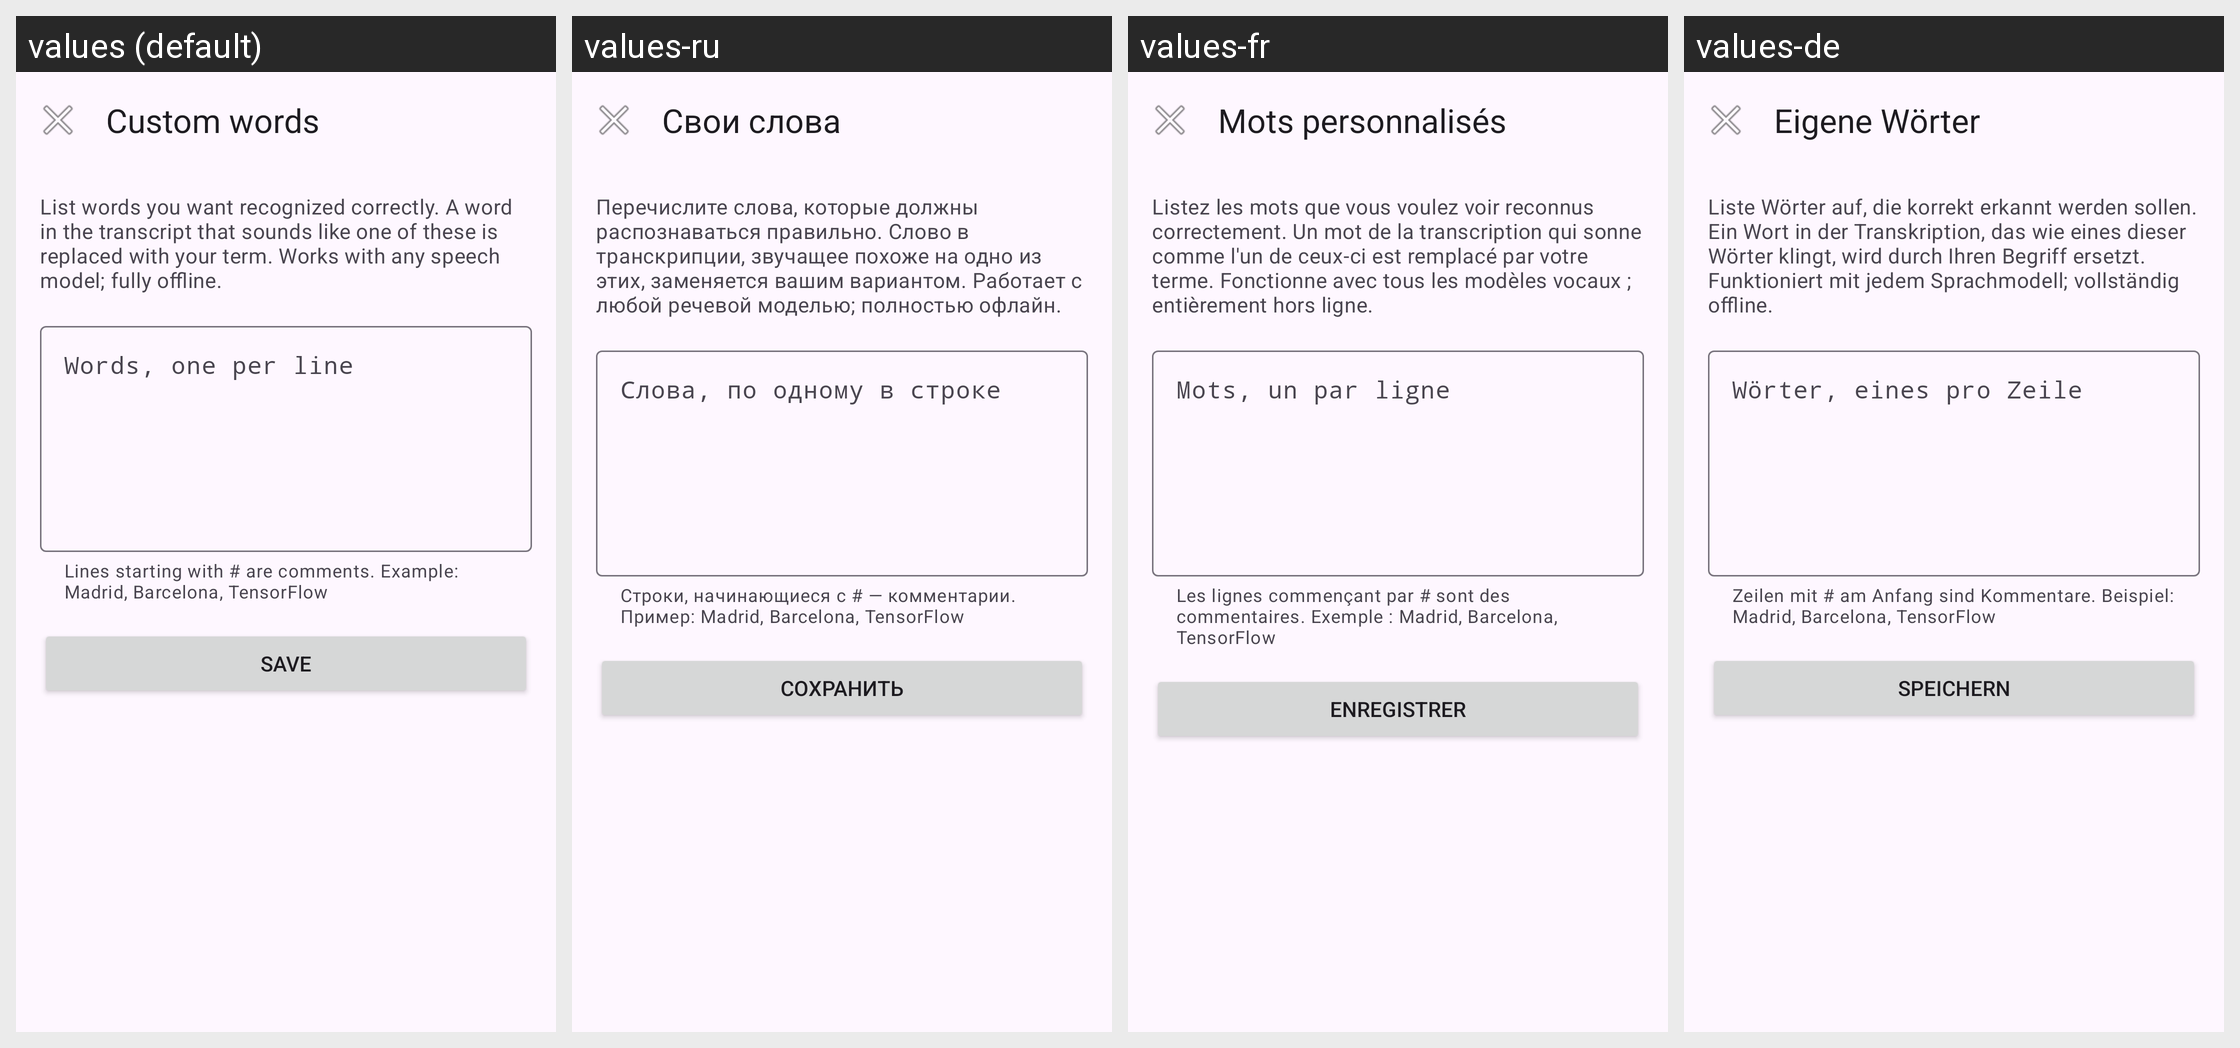

The Android screen above is rendered under several locales of the same app. Produce the string resources it draws, with the default and per-locale values.
Android screen res/layout/activity_custom_words.xml rendered under 4 locales, left to right: values (default), values-ru, values-fr, values-de. Device: Nexus 5 (rendered at 1080×1920; each locale shown at half size, 540×960, under a caption strip naming it); theme AppTheme.
Other locales in the repository, not shown: values-es, values-it, values-pt.
Strings drawn on this screen, with the default value and each locale's value (text and hints the layout hard-codes, and strings that could not be matched under every locale, appear in the picture but are not listed):

cw_title
  values: Custom words
  values-ru: Свои слова
  values-fr: Mots personnalisés
  values-de: Eigene Wörter

cw_subtitle
  values: List words you want recognized correctly. A word in the transcript that sounds like one of these is replaced with your term. Works with any speech model; fully offline.
  values-ru: Перечислите слова, которые должны распознаваться правильно. Слово в транскрипции, звучащее похоже на одно из этих, заменяется вашим вариантом. Работает с любой речевой моделью; полностью офлайн.
  values-fr: Listez les mots que vous voulez voir reconnus correctement. Un mot de la transcription qui sonne comme l'un de ceux-ci est remplacé par votre terme. Fonctionne avec tous les modèles vocaux ; entièrement hors ligne.
  values-de: Liste Wörter auf, die korrekt erkannt werden sollen. Ein Wort in der Transkription, das wie eines dieser Wörter klingt, wird durch Ihren Begriff ersetzt. Funktioniert mit jedem Sprachmodell; vollständig offline.

cw_hint
  values: Words, one per line
  values-ru: Слова, по одному в строке
  values-fr: Mots, un par ligne
  values-de: Wörter, eines pro Zeile

cw_helper
  values: Lines starting with # are comments. Example: Madrid, Barcelona, TensorFlow
  values-ru: Строки, начинающиеся с # — комментарии. Пример: Madrid, Barcelona, TensorFlow
  values-fr: Les lignes commençant par # sont des commentaires. Exemple : Madrid, Barcelona, TensorFlow
  values-de: Zeilen mit # am Anfang sind Kommentare. Beispiel: Madrid, Barcelona, TensorFlow

cw_save
  values: Save
  values-ru: Сохранить
  values-fr: Enregistrer
  values-de: Speichern
